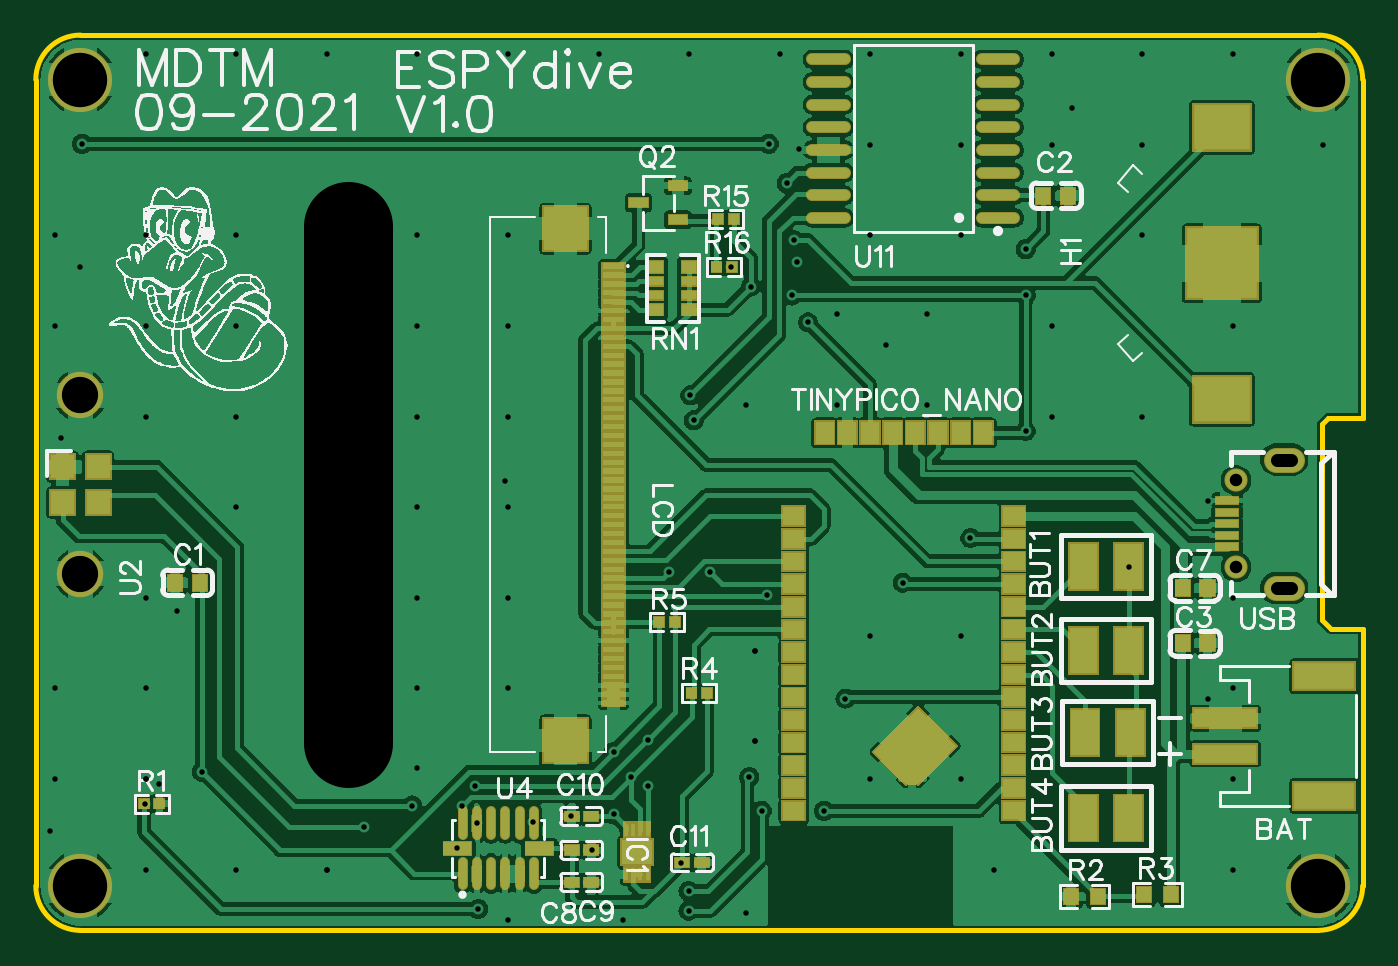
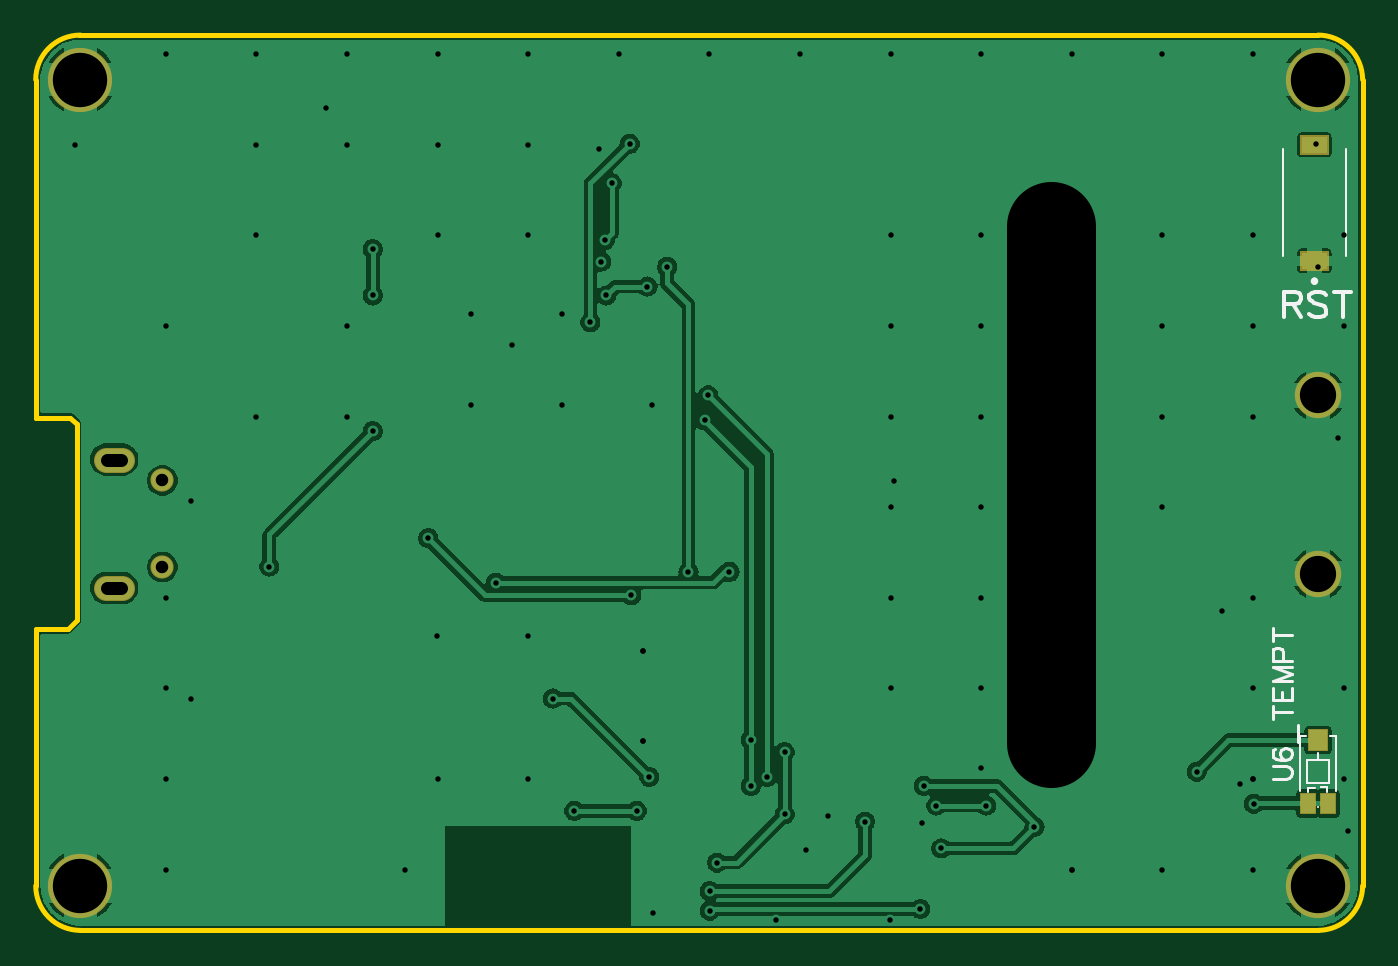
Circuit board: 11 layer files. Board 74.4 x 50.2 mm.
- outline: Gerber_BoardOutline.GKO (1138 bytes)
- bottom_copper: Gerber_BottomLayer.GBL (50426 bytes)
- paste: Gerber_BottomPasteMaskLayer.GBP (892 bytes)
- bottom_silk: Gerber_BottomSilkLayer.GBO (3678 bytes)
- bottom_mask: Gerber_BottomSolderMaskLayer.GBS (1375 bytes)
- drill: Gerber_Drill_NPTH.DRL (304 bytes)
- drill: Gerber_Drill_PTH.DRL (2737 bytes)
- top_copper: Gerber_TopLayer.GTL (140352 bytes)
- paste: Gerber_TopPasteMaskLayer.GTP (22170 bytes)
- top_silk: Gerber_TopSilkLayer.GTO (82350 bytes)
- top_mask: Gerber_TopSolderMaskLayer.GTS (19408 bytes)

=== outline: Gerber_BoardOutline.GKO ===
G04 Layer: BoardOutline*
G04 EasyEDA v6.4.25, 2021-09-15T07:48:06+01:00*
G04 1eb5522c02d34d8f89c77509865788c0,48bc864c7916494db8d10f71d93e82f1,10*
G04 Gerber Generator version 0.2*
G04 Scale: 100 percent, Rotated: No, Reflected: No *
G04 Dimensions in millimeters *
G04 leading zeros omitted , absolute positions ,4 integer and 5 decimal *
%FSLAX45Y45*%
%MOMM*%

%ADD10C,0.2540*%
D10*
X7440015Y-1858657D02*
G01*
X7440015Y-741819D01*
X7190003Y-5020000D02*
G01*
X249999Y-5020000D01*
X7440015Y-2144407D02*
G01*
X7245705Y-2144407D01*
X7209891Y-2179967D01*
X7209891Y-3280041D01*
X7259929Y-3330079D01*
X7440015Y-3330079D01*
X7440015Y-741819D02*
G01*
X7440015Y-250075D01*
X249999Y0D02*
G01*
X7196002Y-2D01*
X0Y-4770000D02*
G01*
X0Y-249999D01*
X7440002Y-3330000D02*
G01*
X7440000Y-3342599D01*
X7440000Y-4770000D01*
X7440015Y-1858657D02*
G01*
X7440015Y-2144407D01*
X7427315Y-2144407D01*
G75*
G01*
X250000Y0D02*
G03*
X0Y-249999I-1J-250000D01*
G75*
G01*
X7440000Y-249999D02*
G03*
X7190001Y0I-249999J-1D01*
G75*
G01*
X250000Y-5020000D02*
G02*
X0Y-4770001I-1J249999D01*
G75*
G01*
X7190001Y-5020000D02*
G03*
X7440000Y-4770001I0J249999D01*

%LPD*%
M02*

=== bottom_copper: Gerber_BottomLayer.GBL (50426 bytes, source omitted) ===
=== paste: Gerber_BottomPasteMaskLayer.GBP ===
G04 Layer: BottomPasteMaskLayer*
G04 EasyEDA v6.4.25, 2021-09-15T07:48:06+01:00*
G04 1eb5522c02d34d8f89c77509865788c0,48bc864c7916494db8d10f71d93e82f1,10*
G04 Gerber Generator version 0.2*
G04 Scale: 100 percent, Rotated: No, Reflected: No *
G04 Dimensions in millimeters *
G04 leading zeros omitted , absolute positions ,4 integer and 5 decimal *
%FSLAX45Y45*%
%MOMM*%

%ADD10C,0.0001*%

%LPD*%
G36*
X300075Y-4007116D02*
G01*
X300075Y-3897134D01*
X199999Y-3897134D01*
X199999Y-4007116D01*
G37*
G36*
X345922Y-4362716D02*
G01*
X345922Y-4252734D01*
X265912Y-4252734D01*
X265912Y-4362716D01*
G37*
G36*
X234162Y-4362716D02*
G01*
X234162Y-4252734D01*
X154152Y-4252734D01*
X154152Y-4362716D01*
G37*
G36*
X199997Y-1309989D02*
G01*
X340001Y-1309989D01*
X340001Y-1219997D01*
X199997Y-1219997D01*
G37*
G36*
X199997Y-660003D02*
G01*
X340001Y-660003D01*
X340001Y-570011D01*
X199997Y-570011D01*
G37*
M02*

=== bottom_silk: Gerber_BottomSilkLayer.GBO ===
G04 Layer: BottomSilkLayer*
G04 EasyEDA v6.4.25, 2021-09-15T07:48:06+01:00*
G04 1eb5522c02d34d8f89c77509865788c0,48bc864c7916494db8d10f71d93e82f1,10*
G04 Gerber Generator version 0.2*
G04 Scale: 100 percent, Rotated: No, Reflected: No *
G04 Dimensions in millimeters *
G04 leading zeros omitted , absolute positions ,4 integer and 5 decimal *
%FSLAX45Y45*%
%MOMM*%

%ADD45C,0.1001*%
%ADD46C,0.1524*%
%ADD51C,0.2032*%
%ADD52C,0.1000*%
%ADD53C,0.1999*%

%LPD*%
D51*
X439999Y-1438638D02*
G01*
X439999Y-1581820D01*
X439999Y-1438638D02*
G01*
X378635Y-1438638D01*
X358180Y-1445455D01*
X351363Y-1452275D01*
X344543Y-1465910D01*
X344543Y-1479547D01*
X351363Y-1493184D01*
X358180Y-1500002D01*
X378635Y-1506819D01*
X439999Y-1506819D01*
X392272Y-1506819D02*
G01*
X344543Y-1581820D01*
X204089Y-1459092D02*
G01*
X217726Y-1445455D01*
X238180Y-1438638D01*
X265452Y-1438638D01*
X285907Y-1445455D01*
X299544Y-1459092D01*
X299544Y-1472730D01*
X292727Y-1486364D01*
X285907Y-1493184D01*
X272272Y-1500002D01*
X231363Y-1513639D01*
X217726Y-1520456D01*
X210908Y-1527274D01*
X204089Y-1540911D01*
X204089Y-1561365D01*
X217726Y-1575000D01*
X238180Y-1581820D01*
X265452Y-1581820D01*
X285907Y-1575000D01*
X299544Y-1561365D01*
X111363Y-1438638D02*
G01*
X111363Y-1581820D01*
X159090Y-1438638D02*
G01*
X63634Y-1438638D01*
D46*
X505330Y-4170006D02*
G01*
X427398Y-4170006D01*
X411812Y-4164812D01*
X401421Y-4154421D01*
X396227Y-4138833D01*
X396227Y-4128442D01*
X401421Y-4112856D01*
X411812Y-4102465D01*
X427398Y-4097271D01*
X505330Y-4097271D01*
X489745Y-4000634D02*
G01*
X500136Y-4005831D01*
X505330Y-4021416D01*
X505330Y-4031808D01*
X500136Y-4047393D01*
X484548Y-4057784D01*
X458571Y-4062981D01*
X432595Y-4062981D01*
X411812Y-4057784D01*
X401421Y-4047393D01*
X396227Y-4031808D01*
X396227Y-4026611D01*
X401421Y-4011025D01*
X411812Y-4000634D01*
X427398Y-3995440D01*
X432595Y-3995440D01*
X448180Y-4000634D01*
X458571Y-4011025D01*
X463765Y-4026611D01*
X463765Y-4031808D01*
X458571Y-4047393D01*
X448180Y-4057784D01*
X432595Y-4062981D01*
X359857Y-3961150D02*
G01*
X359857Y-3867632D01*
X505330Y-3796972D02*
G01*
X396227Y-3796972D01*
X505330Y-3833342D02*
G01*
X505330Y-3760604D01*
X505330Y-3726314D02*
G01*
X396227Y-3726314D01*
X505330Y-3726314D02*
G01*
X505330Y-3658773D01*
X453377Y-3726314D02*
G01*
X453377Y-3684752D01*
X396227Y-3726314D02*
G01*
X396227Y-3658773D01*
X505330Y-3624483D02*
G01*
X396227Y-3624483D01*
X505330Y-3624483D02*
G01*
X396227Y-3582921D01*
X505330Y-3541356D02*
G01*
X396227Y-3582921D01*
X505330Y-3541356D02*
G01*
X396227Y-3541356D01*
X505330Y-3507066D02*
G01*
X396227Y-3507066D01*
X505330Y-3507066D02*
G01*
X505330Y-3460308D01*
X500136Y-3444722D01*
X494939Y-3439525D01*
X484548Y-3434331D01*
X468962Y-3434331D01*
X458571Y-3439525D01*
X453377Y-3444722D01*
X448180Y-3460308D01*
X448180Y-3507066D01*
X505330Y-3363671D02*
G01*
X396227Y-3363671D01*
X505330Y-3400041D02*
G01*
X505330Y-3327303D01*
D52*
X350037Y-4237890D02*
G01*
X350037Y-3929926D01*
X249577Y-4329925D02*
G01*
X250497Y-4329925D01*
X184584Y-3929926D02*
G01*
X150037Y-3929926D01*
X150037Y-4237890D01*
X350037Y-3929926D02*
G01*
X315490Y-3929926D01*
X249984Y-4064124D02*
G01*
X249984Y-4025856D01*
X312087Y-4192336D02*
G01*
X186847Y-4192336D01*
X186651Y-4192140D01*
X186651Y-4066834D01*
X312976Y-4066834D01*
X312976Y-4190784D01*
X311619Y-4192140D01*
X304589Y-4241678D02*
G01*
X304927Y-4219328D01*
X267335Y-4219328D01*
X200042Y-4242099D02*
G01*
X200042Y-4218038D01*
X236136Y-4218038D01*
X234797Y-4217911D01*
D45*
X445005Y-1240000D02*
G01*
X445005Y-640001D01*
X94993Y-1240000D02*
G01*
X94993Y-640001D01*
D53*
G75*
G01*
X269999Y-1390012D02*
G02*
X269999Y-1369997I0J10007D01*
G75*
G01*
X269999Y-1369997D02*
G02*
X269999Y-1390012I0J-10008D01*
M02*

=== bottom_mask: Gerber_BottomSolderMaskLayer.GBS ===
G04 Layer: BottomSolderMaskLayer*
G04 EasyEDA v6.4.25, 2021-09-15T07:48:06+01:00*
G04 1eb5522c02d34d8f89c77509865788c0,48bc864c7916494db8d10f71d93e82f1,10*
G04 Gerber Generator version 0.2*
G04 Scale: 100 percent, Rotated: No, Reflected: No *
G04 Dimensions in millimeters *
G04 leading zeros omitted , absolute positions ,4 integer and 5 decimal *
%FSLAX45Y45*%
%MOMM*%

%ADD57C,1.4016*%
%ADD74C,1.3016*%
%ADD80C,3.6016*%
%ADD81C,2.6016*%

%LPD*%
D57*
X6954987Y-2379891D02*
G01*
X7044987Y-2379891D01*
X6954987Y-3099879D02*
G01*
X7044987Y-3099879D01*
G36*
X194919Y-4012323D02*
G01*
X194919Y-3892181D01*
X305155Y-3892181D01*
X305155Y-4012323D01*
G37*
G36*
X260959Y-4367923D02*
G01*
X260959Y-4247781D01*
X351129Y-4247781D01*
X351129Y-4367923D01*
G37*
G36*
X149199Y-4367923D02*
G01*
X149199Y-4247781D01*
X239369Y-4247781D01*
X239369Y-4367923D01*
G37*
G36*
X189839Y-1320177D02*
G01*
X189839Y-1209941D01*
X350113Y-1209941D01*
X350113Y-1320177D01*
G37*
G36*
X189839Y-670191D02*
G01*
X189839Y-559955D01*
X350113Y-559955D01*
X350113Y-670191D01*
G37*
D74*
G01*
X6729984Y-2982379D03*
G01*
X6729984Y-2497391D03*
D80*
G01*
X250012Y-4770005D03*
G01*
X250012Y-249999D03*
G01*
X7190003Y-249999D03*
G01*
X7190003Y-4770005D03*
D81*
G01*
X250012Y-3019996D03*
G01*
X250012Y-2019998D03*
G36*
X1639925Y-2630055D02*
G01*
X1639925Y-2409837D01*
X1860143Y-2409837D01*
X1860143Y-2630055D01*
G37*
M02*

=== drill: Gerber_Drill_NPTH.DRL ===
M48
METRIC,LZ,000.000
;FILE_FORMAT=3:3
;TYPE=NON_PLATED
;Layer: Drill NPTH
;EasyEDA v6.4.25, 2021-09-15T07:48:06+01:00
;1eb5522c02d34d8f89c77509865788c0,48bc864c7916494db8d10f71d93e82f1,10
;Gerber Generator version 0.2
;Holesize 1 = 5.000 mm
T01C5.000
%
G05
G90
T01
X017500Y-039700G85X017500Y-010700
M30

=== drill: Gerber_Drill_PTH.DRL ===
M48
METRIC,LZ,000.000
;FILE_FORMAT=3:3
;TYPE=PLATED
;Layer: Drill PTH
;EasyEDA v6.4.25, 2021-09-15T07:48:06+01:00
;1eb5522c02d34d8f89c77509865788c0,48bc864c7916494db8d10f71d93e82f1,10
;Gerber Generator version 0.2
;Holesize 1 = 0.305 mm
T01C0.305
;Holesize 2 = 0.306 mm
T02C0.306
;Holesize 3 = 0.701 mm
T03C0.701
;Holesize 4 = 2.032 mm
T04C2.032
;Holesize 5 = 3.048 mm
T05C3.048
%
G05
G90
T01
X035500Y-030100
X048600Y-030700
X041000Y-031400
X052400Y-028200
X024600Y-042100
X023900Y-043200
X018400Y-044400
X021100Y-043200
X039000Y-013000
X037800Y-030100
X034300Y-039500
X033400Y-041600
X036900Y-021600
X044200Y-043500
X036700Y-020200
X009300Y-041300
X055500Y-012000
X055500Y-022200
X032400Y-040200
X036200Y-046400
X061300Y-029800
X002500Y-013000
X007900Y-032300
X047700Y-017400
X058100Y-004100
X000800Y-044600
X026300Y-025000
X001400Y-022600
X042800Y-006400
X065700Y-026100
X065700Y-037200
X039800Y-049200
X026500Y-049600
X042100Y-008300
X042500Y-011500
X034300Y-042100
X027900Y-044100
X036600Y-048000
X040000Y-041600
X045400Y-037200
X006100Y-043100
X032900Y-049600
X023630Y-045603
X031200Y-045700
X032400Y-043700
X030000Y-043800
T02
X055500Y-014600
X040100Y-014100
X042400Y-014600
X002600Y-006100
X041100Y-006100
X042700Y-012700
X043300Y-016100
X024800Y-049000
X036600Y-049100
X040700Y-043500
X039832Y-020715
X044912Y-015635
X044912Y-020715
X049992Y-015635
X049992Y-020715
X001072Y-011232
X001072Y-016312
X001072Y-036632
X001072Y-041712
X006152Y-001072
X006152Y-011232
X006152Y-016312
X006152Y-021392
X006152Y-031552
X006152Y-036632
X006900Y-042000
X006152Y-046792
X011232Y-001072
X011232Y-011232
X011232Y-016312
X011232Y-021392
X011232Y-026472
X011232Y-046792
X016312Y-001072
X021392Y-001072
X021392Y-011232
X021392Y-016312
X021392Y-021392
X021392Y-026472
X021392Y-031552
X021392Y-036632
X021400Y-041100
X026472Y-001072
X026472Y-011232
X026472Y-016312
X026472Y-021392
X026472Y-026472
X026472Y-031552
X026472Y-036632
X031552Y-001072
X036632Y-001072
X041712Y-001072
X046792Y-001072
X046792Y-006152
X046792Y-011232
X046792Y-041712
X051872Y-001072
X051872Y-006152
X051872Y-011232
X051872Y-041712
X056952Y-001072
X056952Y-006152
X056952Y-016312
X056952Y-021392
X062032Y-001072
X062032Y-006152
X062032Y-011232
X062032Y-021392
X067112Y-001072
X067112Y-016312
X067112Y-031552
X067112Y-036632
X067112Y-041712
X067112Y-046792
X072192Y-006152
X053700Y-046800
X046800Y-033700
X051900Y-033700
X024728Y-044194
X040334Y-034524
X040334Y-039604
X006152Y-041712
X016312Y-046792
X040334Y-034524
X040334Y-039604
X006152Y-041712
X016312Y-046792
T03
X070400Y-023799G85X069600Y-023799
X070400Y-030999G85X069600Y-030999
X067300Y-029824
X067300Y-024974
T04
X002500Y-030200
X002500Y-020200
T05
X002500Y-047700
X002500Y-002500
X071900Y-002500
X071900Y-047700
M30

=== top_copper: Gerber_TopLayer.GTL (140352 bytes, source omitted) ===
=== paste: Gerber_TopPasteMaskLayer.GTP (22170 bytes, source omitted) ===
=== top_silk: Gerber_TopSilkLayer.GTO (82350 bytes, source omitted) ===
=== top_mask: Gerber_TopSolderMaskLayer.GTS (19408 bytes, source omitted) ===
